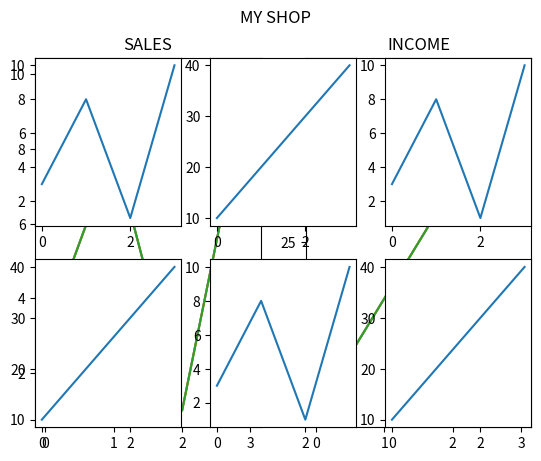

Here is the Python script that generated this plot:
"""
subplot() fungsi ini Kita dapat menggambar banyak plot dalam satu gambar
1. Fungsi ini subplot()mengambil tiga argumen yang menggambarkan tata letak gambar.
2. Tata letaknya disusun dalam baris dan kolom, yang diwakili oleh argumen pertama dan kedua .
3. Argumen ketiga mewakili indeks plot saat ini.
    - Jadi, jika kita menginginkan gambar dengan 2 baris dan 1 kolom (artinya kedua plot tersebut akan ditampilkan di atas satu sama lain, bukan berdampingan)
    - Kita dapat menggambar plot sebanyak yang Kita suka pada satu gambar, cukup jelaskan jumlah baris, kolom, dan indeks plot.
4. title() fungsi untuk menambahkan judul setiap plot
5. suptitle() fungsi untuk menambahkan judul keseluruhan gambar.
"""
# Gambarlah 2 plot
import matplotlib.pyplot as plt
import numpy as np

#plot 1:
x = np.array([0, 1, 2, 3])
y = np.array([3, 8, 1, 10])

plt.subplot(1, 2, 1)
plt.plot(x,y)

#plot 2:
x = np.array([0, 1, 2, 3])
y = np.array([10, 20, 30, 40])

plt.subplot(1, 2, 2)
plt.plot(x,y)

plt.show()
"""
Indeks plot dalam fungsi subplot() digunakan untuk menentukan posisi plot dalam tata letak yang ditentukan oleh jumlah baris dan kolom. 
Indeks ini mengikuti urutan dari kiri ke kanan, dan dari atas ke bawah.  
Misalnya, jika Kita memiliki tata letak dengan 2 baris dan 2 kolom (membuat total 4 plot), indeks plot akan berjalan sebagai berikut:  
    Indeks 1: Plot pertama, di baris pertama dan kolom pertama.
    Indeks 2: Plot kedua, di baris pertama dan kolom kedua.
    Indeks 3: Plot ketiga, di baris kedua dan kolom pertama.
    Indeks 4: Plot keempat, di baris kedua dan kolom kedua.
Jadi, jika Kita ingin menggambar plot di posisi kedua, Kita akan menggunakan subplot(2, 2, 2).
"""

# Gambarlah 6 plot
import matplotlib.pyplot as plt
import numpy as np

x = np.array([0, 1, 2, 3])
y = np.array([3, 8, 1, 10])

plt.subplot(2, 3, 1)
plt.plot(x,y)

x = np.array([0, 1, 2, 3])
y = np.array([10, 20, 30, 40])

plt.subplot(2, 3, 2)
plt.plot(x,y)

x = np.array([0, 1, 2, 3])
y = np.array([3, 8, 1, 10])

plt.subplot(2, 3, 3)
plt.plot(x,y)

x = np.array([0, 1, 2, 3])
y = np.array([10, 20, 30, 40])

plt.subplot(2, 3, 4)
plt.plot(x,y)

x = np.array([0, 1, 2, 3])
y = np.array([3, 8, 1, 10])

plt.subplot(2, 3, 5)
plt.plot(x,y)

x = np.array([0, 1, 2, 3])
y = np.array([10, 20, 30, 40])

plt.subplot(2, 3, 6)
plt.plot(x,y)

plt.show()

# 2 petak, dengan judul
import matplotlib.pyplot as plt
import numpy as np

#plot 1:
x = np.array([0, 1, 2, 3])
y = np.array([3, 8, 1, 10])

plt.subplot(1, 2, 1)
plt.plot(x,y)
plt.title("SALES")

#plot 2:
x = np.array([0, 1, 2, 3])
y = np.array([10, 20, 30, 40])

plt.subplot(1, 2, 2)
plt.plot(x,y)
plt.title("INCOME")

plt.show()

# Tambahkan judul untuk keseluruhan gambar
import matplotlib.pyplot as plt
import numpy as np

#plot 1:
x = np.array([0, 1, 2, 3])
y = np.array([3, 8, 1, 10])

plt.subplot(1, 2, 1)
plt.plot(x,y)
plt.title("SALES")

#plot 2:
x = np.array([0, 1, 2, 3])
y = np.array([10, 20, 30, 40])

plt.subplot(1, 2, 2)
plt.plot(x,y)
plt.title("INCOME")

plt.suptitle("MY SHOP")
plt.show()